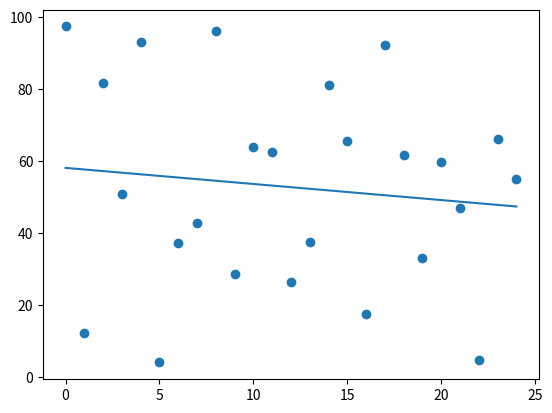

Source code (Python):
import matplotlib.pyplot as plt
import random
n = random.randint(5,100)
a = [random.uniform(0,100) for i in range(int(n))]
m = set()
sr = sum(a)/len(a)
rb = 0
for i in a:
    mi = i*(a.count(i)/len(a))
    m.add(mi)
    rb += (i - sr)**2
srkv = (rb/len(a))**0.5
print(sum(m))
print(srkv)

ni = [i for i in range(len(a))]
k = (n*sum([a[i]*i for i in ni]) - sum(ni)*sum(a))/(n*sum([i**2 for i in ni]) - sum(ni)**2)
b = (sum(a) - k*(sum(ni)))/n

y = [k*i + b for i in ni]

fig, ax = plt.subplots()
ax.plot(ni, y)
ax.scatter(ni,a)
plt.show()